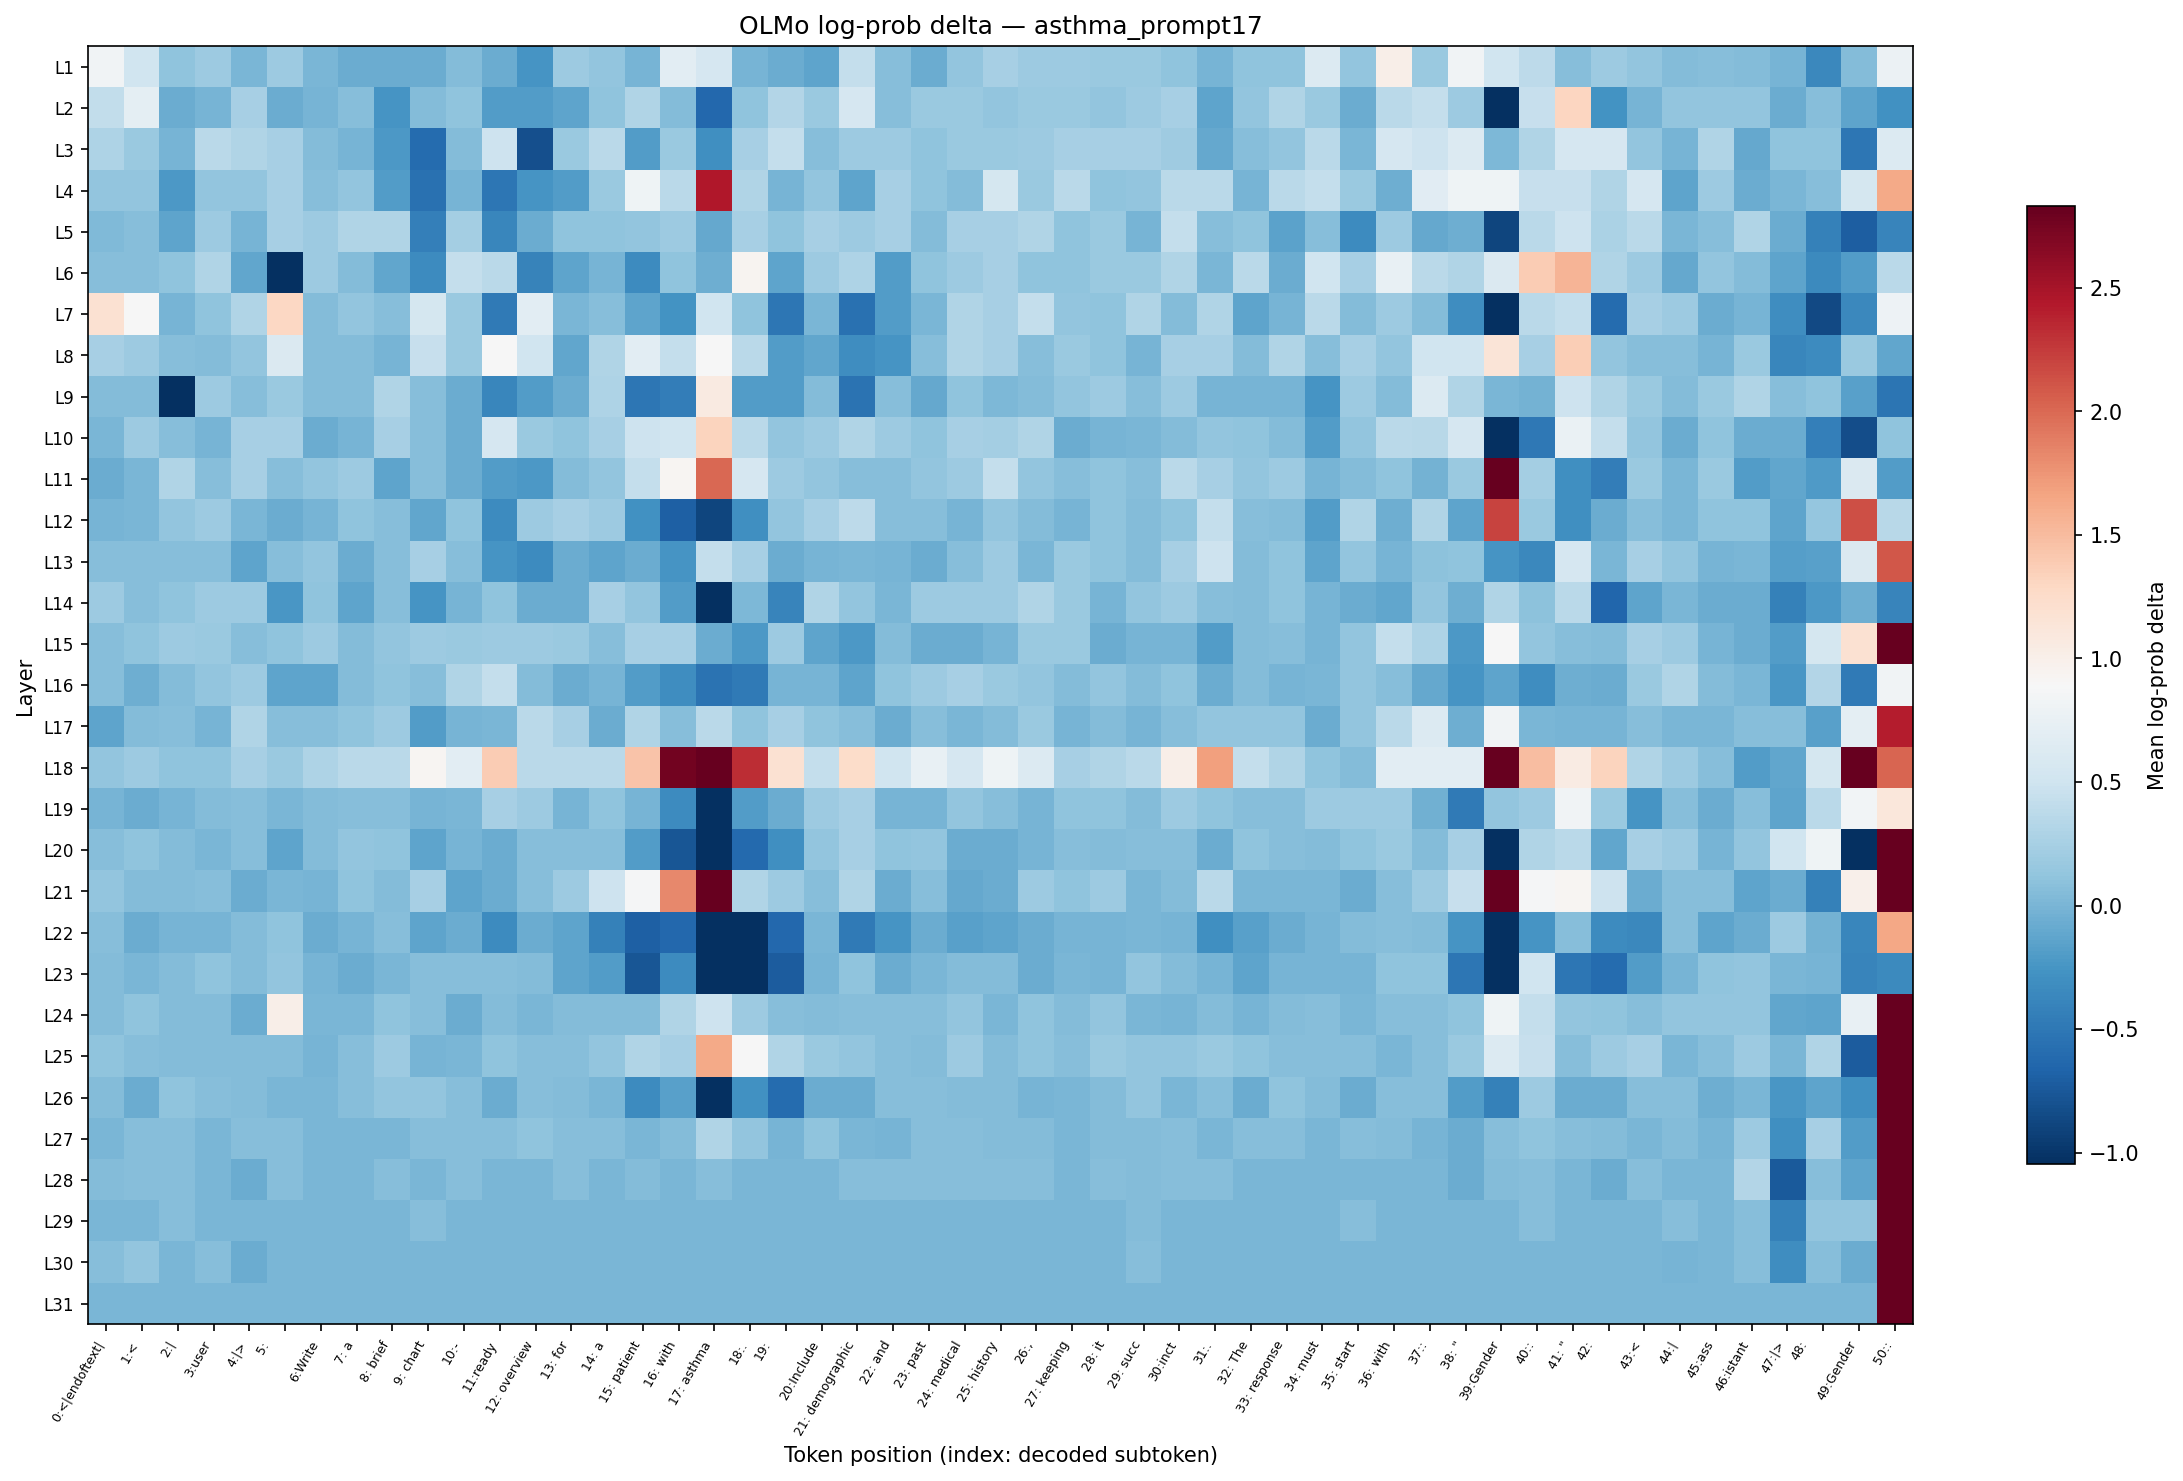

The data file committed next to this chart (first rows):
layer, 0:<|endoftext|, 1:<, 2:|, 3:user, 4:|>, 5:?, 6:Write, 7: a, 8: brief, 9: chart, 10:-, 11:ready, 12: overview, 13: for, 14: a, 15: patient, 16: with, 17: asthma, 18:., 19:?, 20:Include, 21: demographic, 22: and
L1, 0.8168, 0.5108, 0.1158, 0.1838, 0.000000, 0.1838, 0.000000, -0.06805, -0.06337, -0.06337, 0.05545, -0.06805, -0.2589, 0.1911, 0.1236, -0.008811, 0.6888, 0.5621, -0.004396, -0.06337, -0.126, 0.4343, 0.05959
L2, 0.4113, 0.7019, -0.06337, -0.008811, 0.2474, -0.06337, -0.008811, 0.05959, -0.2589, 0.05545, 0.1158, -0.1929, -0.1982, -0.136, 0.1158, 0.3072, 0.05545, -0.6377, 0.1158, 0.32, 0.1765, 0.5621, 0.05959
L3, 0.3008, 0.1765, -0.004396, 0.3697, 0.3137, 0.2474, 0.05545, -0.008811, -0.2199, -0.597, 0.05545, 0.4949, -0.8192, 0.1765, 0.3697, -0.1982, 0.1765, -0.2994, 0.2405, 0.4286, 0.05959, 0.1911, 0.1838
L4, 0.1236, 0.1236, -0.2253, 0.1236, 0.1236, 0.2474, 0.05959, 0.1236, -0.1929, -0.5618, -0.008811, -0.5021, -0.2476, -0.1876, 0.1765, 0.809, 0.3697, 2.439, 0.3137, -0.008811, 0.1236, -0.131, 0.2405
L5, 0.03871, 0.05959, -0.136, 0.1911, -0.004396, 0.2405, 0.1838, 0.3072, 0.3072, -0.4389, 0.2336, -0.3731, -0.06805, 0.1158, 0.1158, 0.1236, 0.1838, -0.1015, 0.2405, 0.1119, 0.2474, 0.1838, 0.2405
L6, 0.05959, 0.05959, 0.1158, 0.3072, -0.1211, -1.286, 0.1838, 0.05545, -0.1211, -0.3234, 0.4286, 0.3758, -0.4055, -0.126, -0.008811, -0.3234, 0.1158, -0.05871, 0.9406, -0.126, 0.1838, 0.3008, -0.1876
L7, 1.193, 0.8769, -0.004396, 0.1158, 0.3137, 1.299, 0.05129, 0.1236, 0.05959, 0.5571, 0.1765, -0.4735, 0.6888, 0.000000, 0.05959, -0.136, -0.2646, 0.5055, 0.1158, -0.5021, 0.000000, -0.5618, -0.1929
L8, 0.2474, 0.1838, 0.05959, 0.05545, 0.1236, 0.6157, 0.05129, 0.05545, -0.004396, 0.44, 0.1765, 0.8769, 0.5002, -0.1211, 0.3072, 0.6843, 0.4286, 0.8769, 0.3758, -0.1982, -0.1211, -0.3174, -0.2476
L9, 0.05545, 0.05545, -1.073, 0.1838, 0.05959, 0.1765, 0.05545, 0.05545, 0.3072, 0.06782, -0.06337, -0.3795, -0.1929, -0.06805, 0.3008, -0.5021, -0.4457, 1.069, -0.1982, -0.1929, 0.05129, -0.5465, 0.05959
L10, 0.000000, 0.1838, 0.05959, -0.008811, 0.2474, 0.2542, -0.06337, -0.008811, 0.2405, 0.05959, -0.07276, 0.5621, 0.1765, 0.1158, 0.2474, 0.4949, 0.5002, 1.328, 0.3758, 0.1236, 0.1838, 0.3137, 0.1838
L11, -0.06337, 0.004376, 0.3072, 0.05959, 0.2474, 0.05959, 0.1236, 0.1838, -0.126, 0.05959, -0.07276, -0.1929, -0.2199, 0.05545, 0.1236, 0.4286, 0.9337, 2.009, 0.5621, 0.1838, 0.1236, 0.05959, 0.05959
L12, -0.004396, 0.000000, 0.1236, 0.1838, 0.000000, -0.07276, -0.004396, 0.1158, 0.05959, -0.1211, 0.1158, -0.3234, 0.1838, 0.2405, 0.1838, -0.2877, -0.6888, -0.8861, -0.2994, 0.1236, 0.2474, 0.3818, 0.05959
L13, 0.05959, 0.05959, 0.05959, 0.05959, -0.126, 0.05959, 0.1236, -0.07276, 0.05959, 0.2542, 0.05959, -0.2532, -0.3234, -0.06805, -0.131, -0.06337, -0.2532, 0.4343, 0.2474, -0.07276, -0.004396, 0.000000, -0.008811
L14, 0.1838, 0.06372, 0.1158, 0.1838, 0.1838, -0.2308, 0.1158, -0.131, 0.05959, -0.2532, -0.008811, 0.1158, -0.06337, -0.06337, 0.2474, 0.1236, -0.1982, -1.352, 0.01307, -0.3859, 0.3072, 0.1236, 0.000000
L15, 0.05959, 0.1158, 0.1838, 0.1765, 0.05959, 0.1158, 0.1838, 0.05545, 0.1236, 0.1838, 0.1765, 0.1838, 0.1838, 0.1765, 0.05959, 0.2474, 0.2474, -0.07276, -0.2253, 0.1838, -0.136, -0.2253, 0.05129
L16, 0.06372, -0.05871, 0.05545, 0.1236, 0.1838, -0.126, -0.131, 0.05129, 0.1158, 0.05959, 0.3137, 0.4343, 0.05545, -0.06337, -0.008811, -0.1876, -0.3174, -0.539, -0.4735, -0.004396, -0.004396, -0.136, 0.108
L17, -0.126, 0.05545, 0.05959, -0.004396, 0.3072, 0.05959, 0.05959, 0.1158, 0.1838, -0.1929, -0.004396, 0.000000, 0.3697, 0.2474, -0.07276, 0.3072, 0.05959, 0.3637, 0.1158, 0.2405, 0.1158, 0.05959, -0.07749
L18, 0.1313, 0.1838, 0.1158, 0.1158, 0.2474, 0.1765, 0.3008, 0.3697, 0.3758, 0.9337, 0.6888, 1.377, 0.3758, 0.3758, 0.3758, 1.442, 2.756, 13, 2.322, 1.188, 0.4286, 1.25, 0.5002
L19, -0.004396, -0.06337, -0.008811, 0.05545, 0.06782, 0.000000, 0.05545, 0.05959, 0.05959, -0.008811, 0.000000, 0.2405, 0.1838, -0.008811, 0.1158, -0.008811, -0.3234, -1.047, -0.1876, -0.07276, 0.1838, 0.2405, -0.004396
L20, 0.05959, 0.1158, 0.05545, 0.000000, 0.05959, -0.131, 0.05545, 0.1236, 0.1158, -0.126, -0.008811, -0.06337, 0.05959, 0.05959, 0.05959, -0.1982, -0.7612, -1.579, -0.6091, -0.2935, 0.1236, 0.2405, 0.1158
L21, 0.1236, 0.05545, 0.05545, 0.05959, -0.06805, 0.000000, -0.004396, 0.1158, 0.05545, 0.2474, -0.131, -0.06337, 0.05959, 0.1838, 0.4895, 0.8696, 1.823, 2.825, 0.3072, 0.1838, 0.05959, 0.3072, -0.07276
L22, 0.05959, -0.06337, -0.008811, -0.008811, 0.05545, 0.1158, -0.07276, -0.008811, 0.05959, -0.131, -0.06337, -0.3234, -0.06337, -0.136, -0.4187, -0.6931, -0.6294, -2.338, -1.286, -0.6377, 0.000000, -0.4806, -0.2532
L23, 0.05545, 0.000000, 0.05545, 0.1158, 0.05545, 0.1236, -0.008811, -0.06337, 0.000000, 0.05959, 0.05959, 0.05959, 0.05545, -0.126, -0.1876, -0.7612, -0.3234, -2.657, -1.047, -0.7289, -0.008811, 0.1158, -0.06337
L24, 0.05545, 0.1158, 0.05545, 0.05545, -0.06337, 1.007, 0.000000, 0.000000, 0.1158, 0.05959, -0.07276, 0.05129, 0.000000, 0.05545, 0.05545, 0.05545, 0.3072, 0.4949, 0.1838, 0.05959, 0.05545, 0.05959, 0.05959
L25, 0.1158, 0.05959, 0.05545, 0.05545, 0.05545, 0.05545, -0.008811, 0.05959, 0.1838, -0.008811, 0.000000, 0.1158, 0.05959, 0.05959, 0.1236, 0.3137, 0.2405, 1.627, 0.8769, 0.3137, 0.1765, 0.1236, 0.05959
L26, 0.05545, -0.06337, 0.1158, 0.05959, 0.05545, 0.000000, 0.000000, 0.05959, 0.1236, 0.1236, 0.05959, -0.06337, 0.05959, 0.05545, 0.000000, -0.3234, -0.1667, -1.073, -0.2877, -0.605, -0.06337, -0.06805, 0.05959
L27, 0.000000, 0.05959, 0.05959, 0.000000, 0.05959, 0.05959, 0.000000, 0.000000, 0.000000, 0.05959, 0.05959, 0.05959, 0.1158, 0.05959, 0.05959, 0.000000, 0.05545, 0.3137, 0.1236, -0.008811, 0.1158, 0.000000, -0.008811
L28, 0.05545, 0.05959, 0.05959, 0.000000, -0.06337, 0.05959, 0.000000, 0.000000, 0.05959, 0.000000, 0.05959, 0.000000, 0.000000, 0.05959, 0.000000, 0.05545, 0.000000, 0.05959, 0.000000, 0.000000, 0.000000, 0.05959, 0.05959
L29, 0.000000, 0.000000, 0.05959, 0.000000, 0.000000, 0.000000, 0.000000, 0.000000, 0.000000, 0.05959, 0.000000, 0.000000, 0.000000, 0.000000, 0.000000, 0.000000, 0.000000, 0.000000, 0.000000, 0.000000, 0.000000, 0.000000, 0.000000
L30, 0.06372, 0.1236, 0.000000, 0.05959, -0.06337, 0.000000, 0.000000, 0.000000, 0.000000, 0.000000, 0.000000, 0.000000, 0.000000, 0.000000, 0.000000, 0.000000, 0.000000, 0.000000, 0.000000, 0.000000, 0.000000, 0.000000, 0.000000
L31, 0.000000, 0.000000, 0.000000, 0.000000, 0.000000, 0.000000, 0.000000, 0.000000, 0.000000, 0.000000, 0.000000, 0.000000, 0.000000, 0.000000, 0.000000, 0.000000, 0.000000, 0.000000, 0.000000, 0.000000, 0.000000, 0.000000, 0.000000
